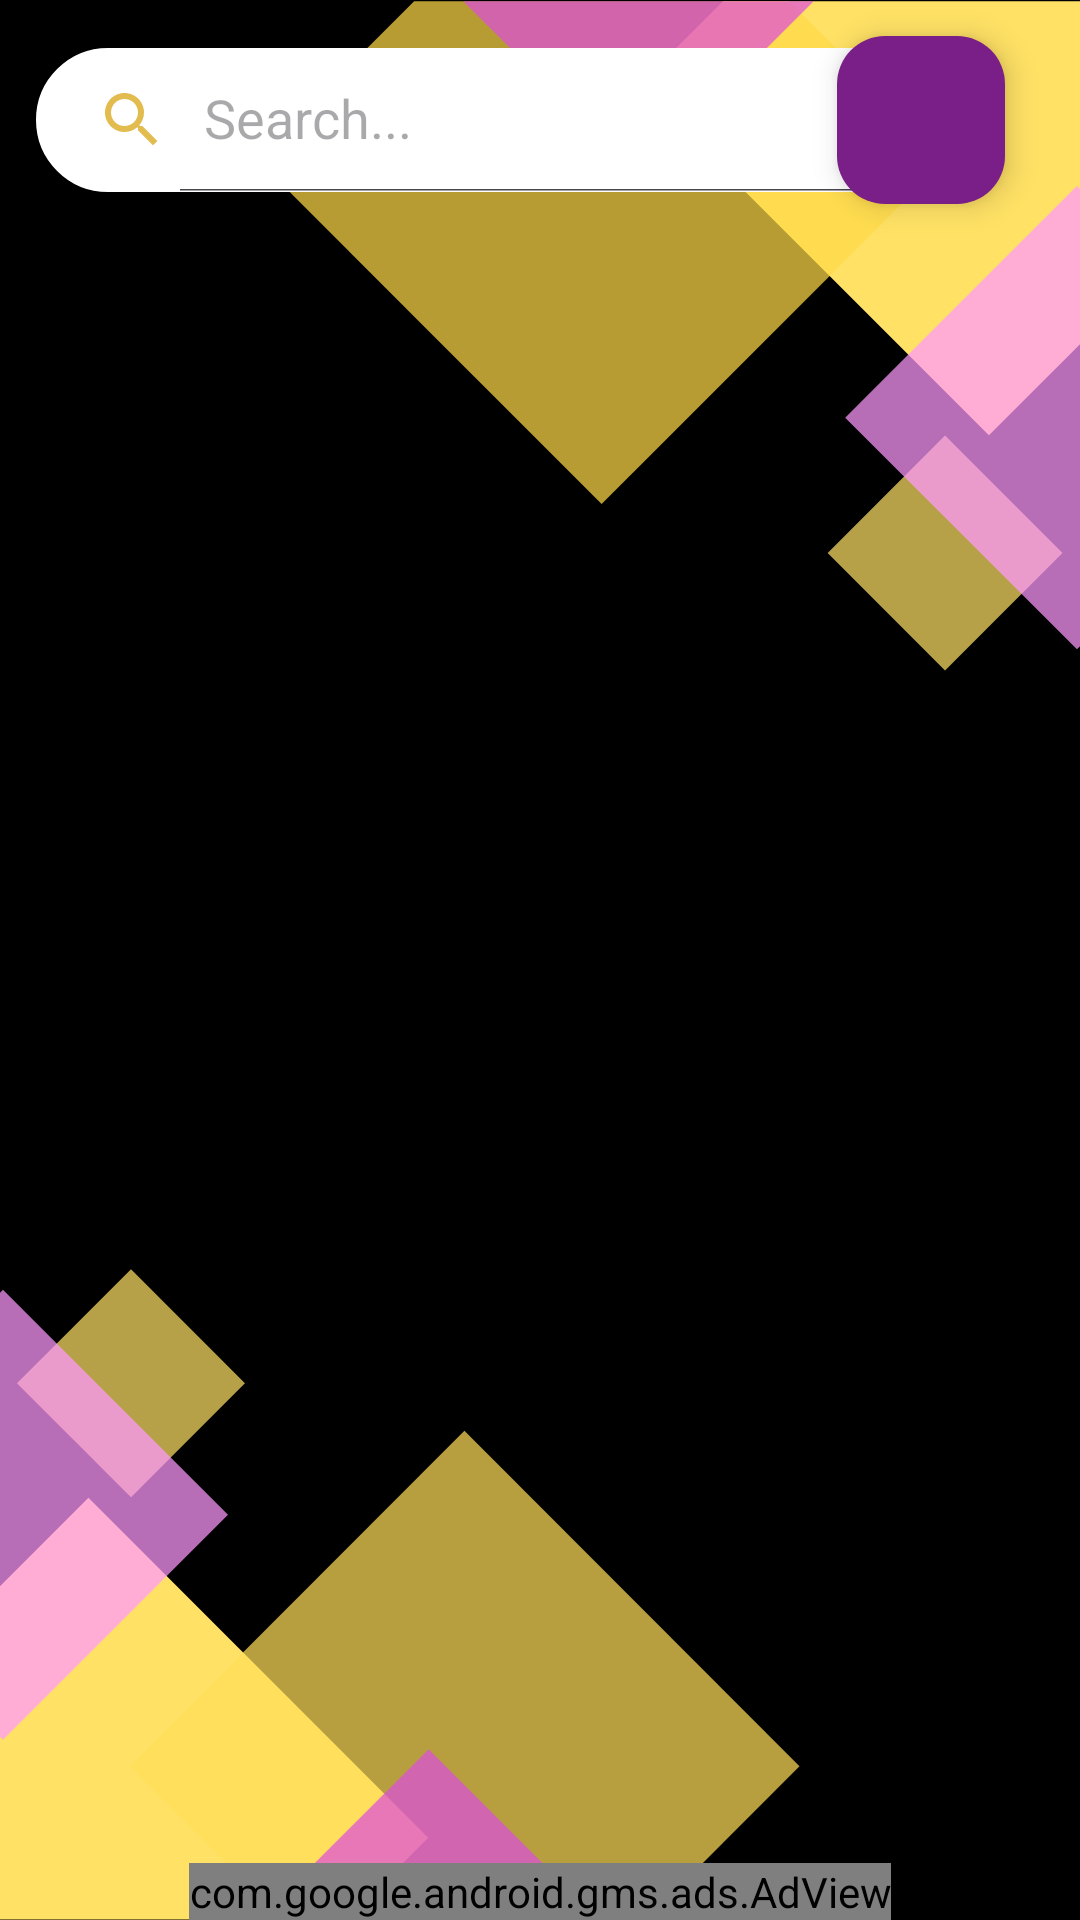

This screen was rendered from an Android layout file. Write that file and the resources it references.
<!-- AndroidManifest.xml: application theme Theme.MyEmployee -->
<!-- res/layout/activity_main.xml -->
<?xml version="1.0" encoding="utf-8"?>
<RelativeLayout
    xmlns:android="http://schemas.android.com/apk/res/android"
    xmlns:app="http://schemas.android.com/apk/res-auto"
    xmlns:tools="http://schemas.android.com/tools"
    android:layout_width="match_parent"
    android:background="@drawable/bgblack"
    android:layout_height="match_parent"
    tools:context=".MainActivity">

    <com.google.android.gms.ads.AdView
        xmlns:ads="http://schemas.android.com/apk/res-auto"
        android:id="@+id/adView"
        android:layout_width="wrap_content"
        android:layout_height="wrap_content"
        android:layout_centerHorizontal="true"
        android:layout_alignParentBottom="true"
        ads:adSize="BANNER"
        ads:adUnitId="ca-app-pub-3940256099942544/6300978111"
        android:layout_above="@+id/recyclerView">
    </com.google.android.gms.ads.AdView>


    <androidx.appcompat.widget.SearchView
        android:backgroundTint="@color/white"
        android:id="@+id/search"
        android:layout_width="295dp"
        android:layout_height="wrap_content"
        android:layout_marginStart="12dp"
        android:layout_marginTop="16dp"
        android:layout_marginEnd="12dp"
        android:background="@drawable/yellow_border"
        android:focusable="false"
        app:closeIcon="@drawable/baseline_clear_24"
        app:iconifiedByDefault="false"
        app:queryHint="Search..."
        app:searchHintIcon="@null"
        app:searchIcon="@drawable/baseline_search_24" />

    <androidx.recyclerview.widget.RecyclerView
        android:id="@+id/recyclerView"
        android:layout_width="match_parent"
        android:layout_height="match_parent"
        android:layout_below="@+id/search"
        android:layout_marginTop="12dp"
        android:scrollbars="vertical"
        android:layout_marginBottom="50dp"/>

    <com.google.android.material.floatingactionbutton.FloatingActionButton
        android:id="@+id/fab"
        android:layout_width="wrap_content"
        android:layout_height="wrap_content"
        android:layout_alignParentRight="true"
        android:layout_alignParentBottom="false"
        android:layout_marginStart="25dp"
        android:layout_marginTop="12dp"
        android:layout_marginEnd="25dp"
        android:layout_marginRight="25dp"
        android:layout_marginBottom="25dp"
        android:backgroundTint="@color/purple"
        android:src="@drawable/baseline_account_circle_24"
        android:tint="@color/black" />


</RelativeLayout>
<!-- resources referenced by this layout -->
<resources>
  <color name="black">#FF000000</color>
  <color name="purple">#791f87</color>
  <color name="white">#FFFFFFFF</color>
  <!-- drawable baseline_clear_24 (drawable) -->
  <vector android:height="24dp" android:tint="#E3BC4F"
      android:viewportHeight="24" android:viewportWidth="24"
      android:width="24dp" xmlns:android="http://schemas.android.com/apk/res/android">
      <path android:fillColor="@android:color/white" android:pathData="M19,6.41L17.59,5 12,10.59 6.41,5 5,6.41 10.59,12 5,17.59 6.41,19 12,13.41 17.59,19 19,17.59 13.41,12z"/>
  </vector>
  <!-- drawable baseline_search_24 (drawable) -->
  <vector android:height="24dp" android:tint="#E3BC4F"
      android:viewportHeight="24" android:viewportWidth="24"
      android:width="24dp" xmlns:android="http://schemas.android.com/apk/res/android">
      <path android:fillColor="@android:color/white" android:pathData="M15.5,14h-0.79l-0.28,-0.27C15.41,12.59 16,11.11 16,9.5 16,5.91 13.09,3 9.5,3S3,5.91 3,9.5 5.91,16 9.5,16c1.61,0 3.09,-0.59 4.23,-1.57l0.27,0.28v0.79l5,4.99L20.49,19l-4.99,-5zM9.5,14C7.01,14 5,11.99 5,9.5S7.01,5 9.5,5 14,7.01 14,9.5 11.99,14 9.5,14z"/>
  </vector>
  <!-- drawable bgblack: png bitmap (drawable, 35667 bytes) -->
  <!-- drawable yellow_border (drawable) -->
  <?xml version="1.0" encoding="utf-8"?>
  <shape xmlns:android="http://schemas.android.com/apk/res/android"
      android:shape="rectangle">
  
      <stroke
          android:width="2dp"
          android:color="@color/yellow" />
      <corners
          android:radius="30dp"/>
  
  </shape>
  <style name="Theme.MyEmployee" parent="Base.Theme.MyEmployee" />
  <color name="yellow">#FFE165</color>
  <style name="Base.Theme.MyEmployee" parent="Theme.Material3.DayNight.NoActionBar">
          
          
          <item name="colorPrimary">@color/yellow</item>
          <item name="colorPrimaryVariant">@color/yellow</item>
      </style>
</resources>
